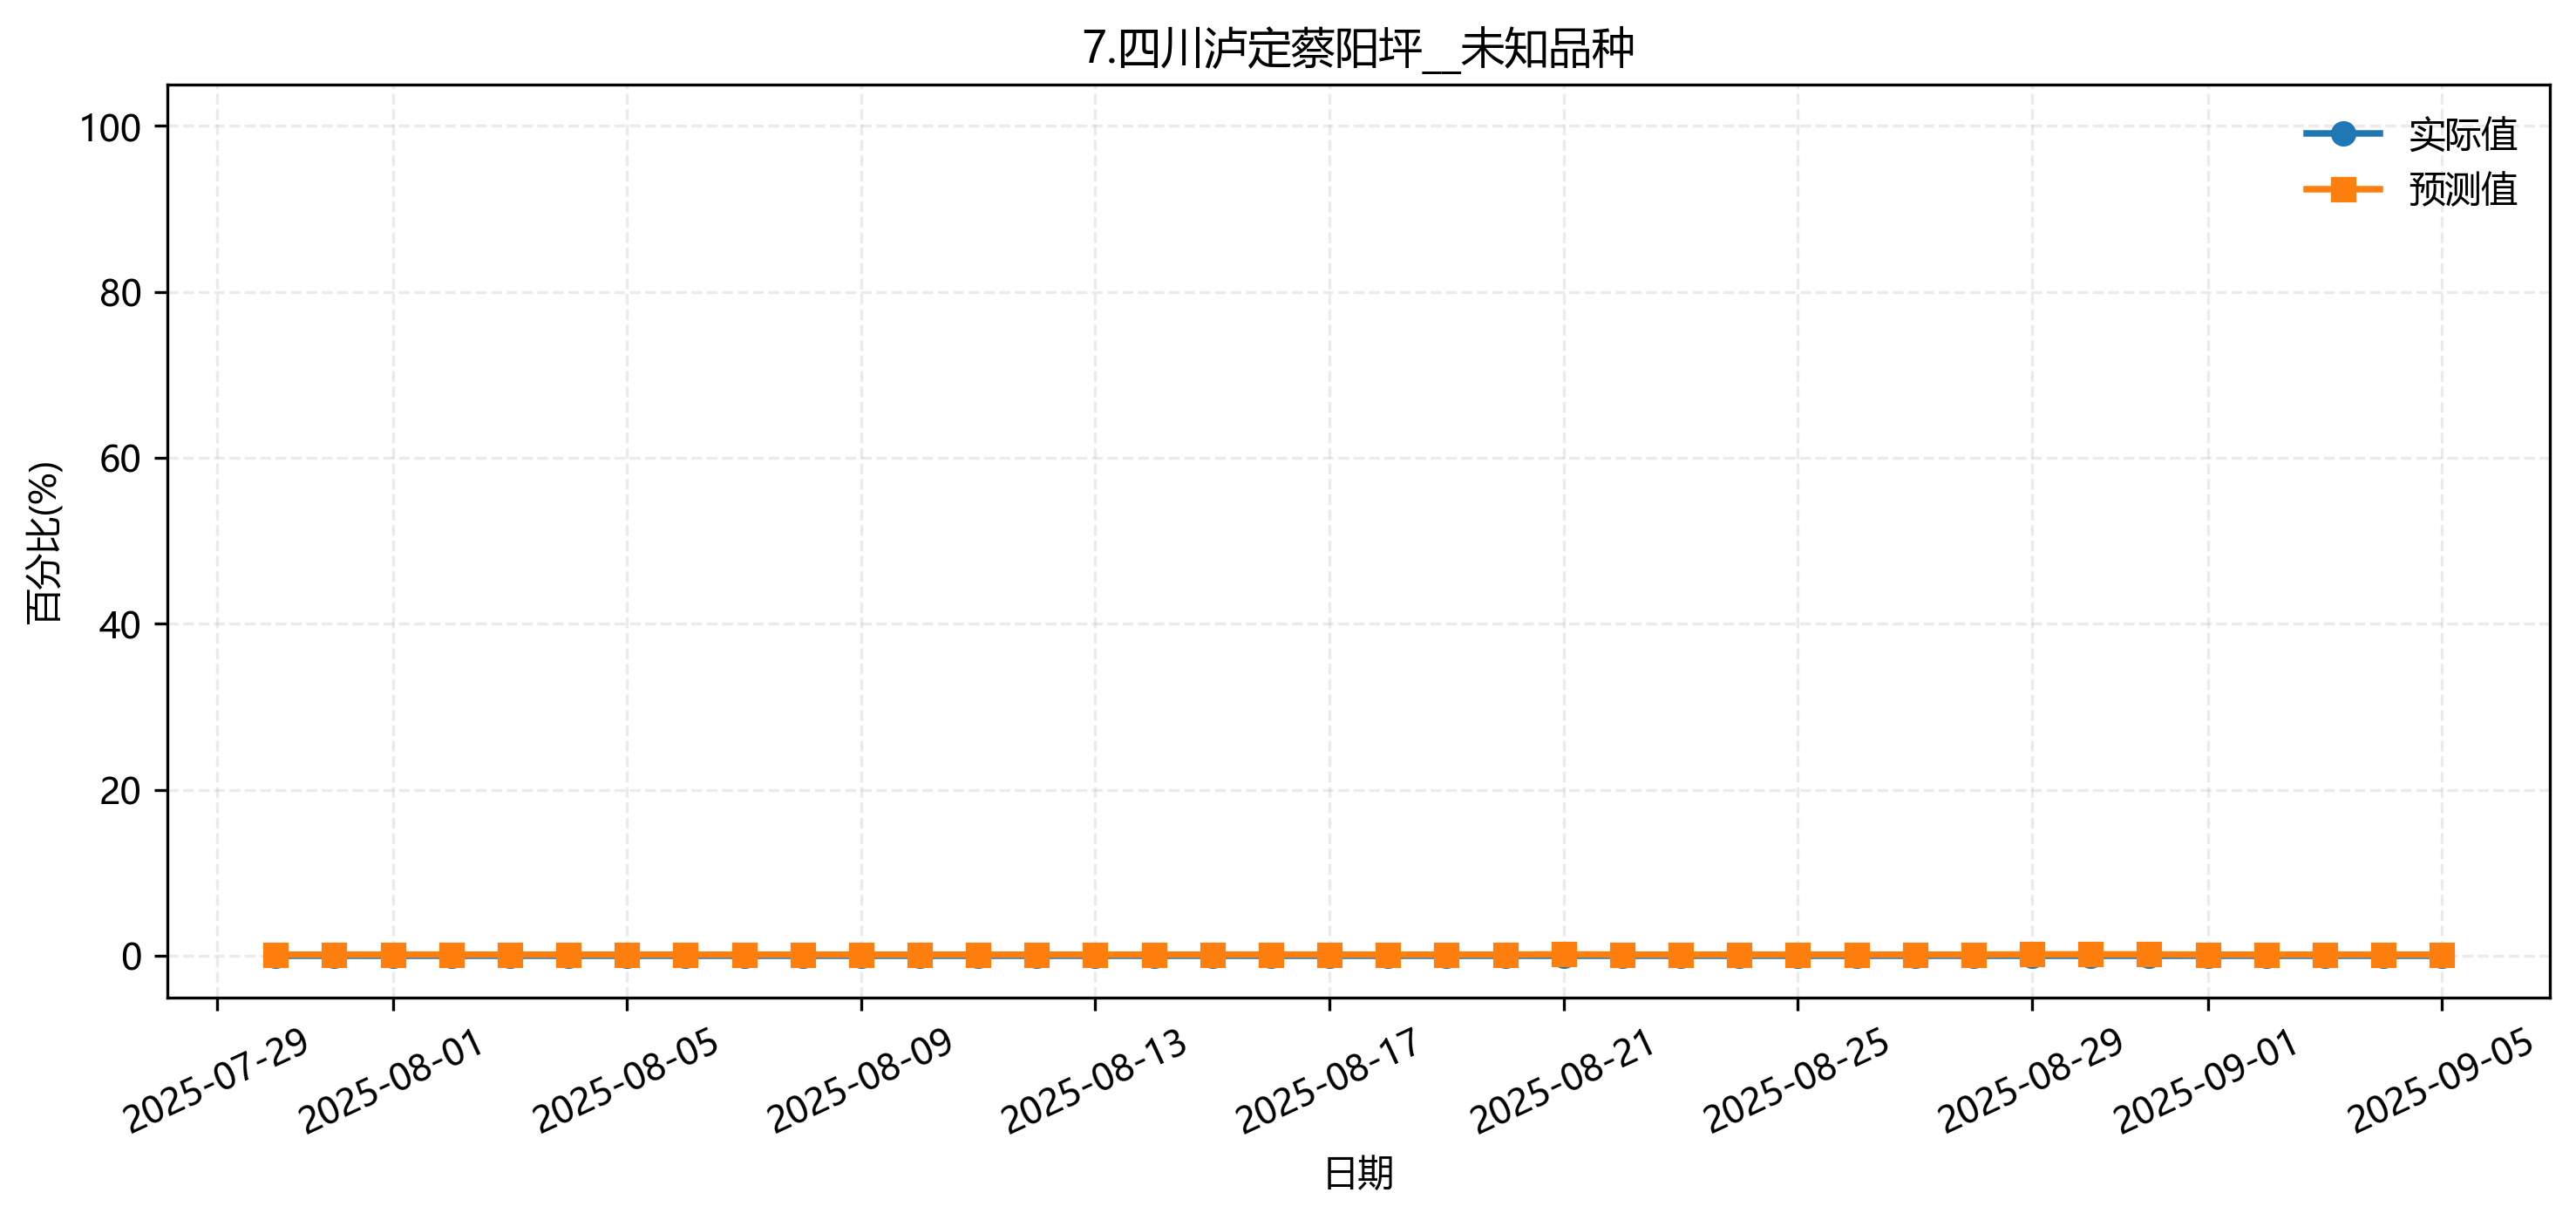

The file beside this chart, header and first rows:
fold, date, group, actual, pred
2, 2025-07-30, 7.四川泸定蔡阳坪__未知品种, 0.0, 0.00537
2, 2025-08-08, 7.四川泸定蔡阳坪__未知品种, 0.0, 0.00537
2, 2025-08-15, 7.四川泸定蔡阳坪__未知品种, 0.0, 0.00537
2, 2025-08-21, 7.四川泸定蔡阳坪__未知品种, 0.0, 0.00537
2, 2025-08-29, 7.四川泸定蔡阳坪__未知品种, 0.0, 0.00537
